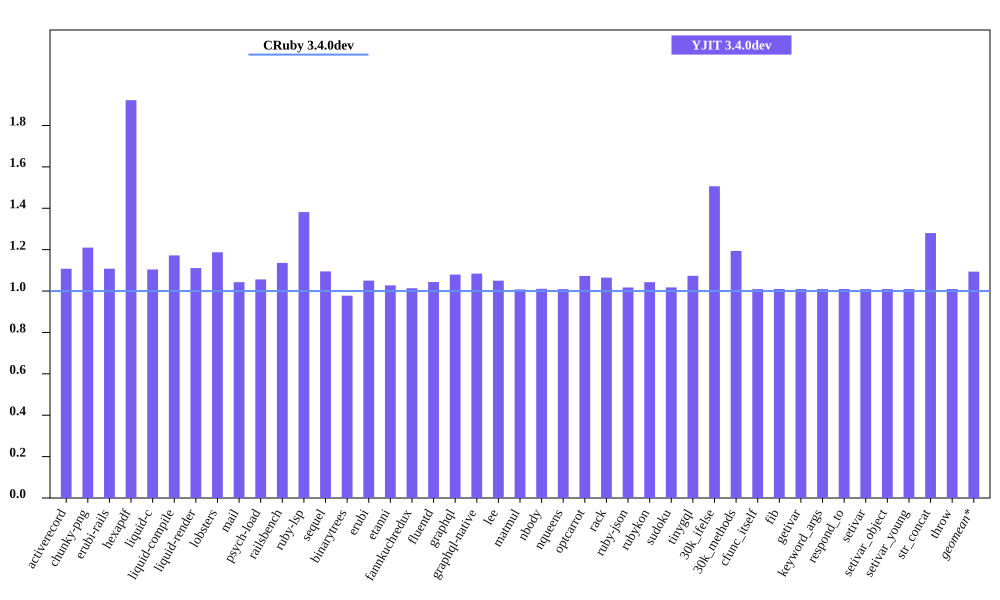

The data file committed next to this chart (first rows):
bench, CRuby 3.4.0dev mem (MiB), YJIT 3.4.0dev mem (MiB), Inline Code, Outlined Code, YJIT Mem overhead
activerecord, 48.88, 54.14, 1, 1
chunky-png, 55.68, 67.36, 1, 1
erubi-rails, 89.88, 99.58, 2, 2
hexapdf, 149.9, 288.1, 2, 2
liquid-c, 36.93, 40.79, 1, 1
liquid-compile, 34.39, 40.32, 1, 1
liquid-render, 35.47, 39.41, 1, 1
lobsters, 265.6, 315.4, 8, 7
mail, 55.89, 58.29, 1, 1
psych-load, 33.56, 35.45, 1, 1
railsbench, 91.27, 103.7, 3, 3
ruby-lsp, 91.93, 127, 6, 5
sequel, 37.67, 41.25, 1, 1
binarytrees, 26.7, 26.1, 1, 1
erubi, 29.7, 31.2, 1, 1
etanni, 23.47, 24.12, 1, 1
fannkuchredux, 20.45, 20.73, 1, 1
fluentd, 629.9, 657.3, 1, 1
graphql, 39.47, 42.61, 1, 1
graphql-native, 37.01, 40.13, 1, 1
lee, 35.08, 36.84, 1, 1
matmul, 28.53, 28.75, 1, 1
nbody, 20.45, 20.67, 1, 1
nqueens, 21.56, 21.76, 1, 1
optcarrot, 62.17, 66.73, 1, 1
rack, 29.38, 31.28, 1, 1
ruby-json, 21.42, 21.79, 1, 1
rubykon, 47.88, 49.93, 1, 1
sudoku, 20.69, 21.05, 1, 1
tinygql, 28.15, 30.22, 1, 1
30k_ifelse, 60.55, 91.21, 5, 5
30k_methods, 49.34, 58.91, 2, 2
cfunc_itself, 20.58, 20.78, 1, 1
fib, 20.52, 20.72, 1, 1
getivar, 20.58, 20.78, 1, 1
keyword_args, 20.58, 20.78, 1, 1
respond_to, 20.58, 20.79, 1, 1
setivar, 20.58, 20.78, 1, 1
setivar_object, 20.58, 20.78, 1, 1
setivar_young, 20.58, 20.78, 1, 1
str_concat, 46.61, 59.67, 1, 1
throw, 20.58, 20.78, 1, 1
